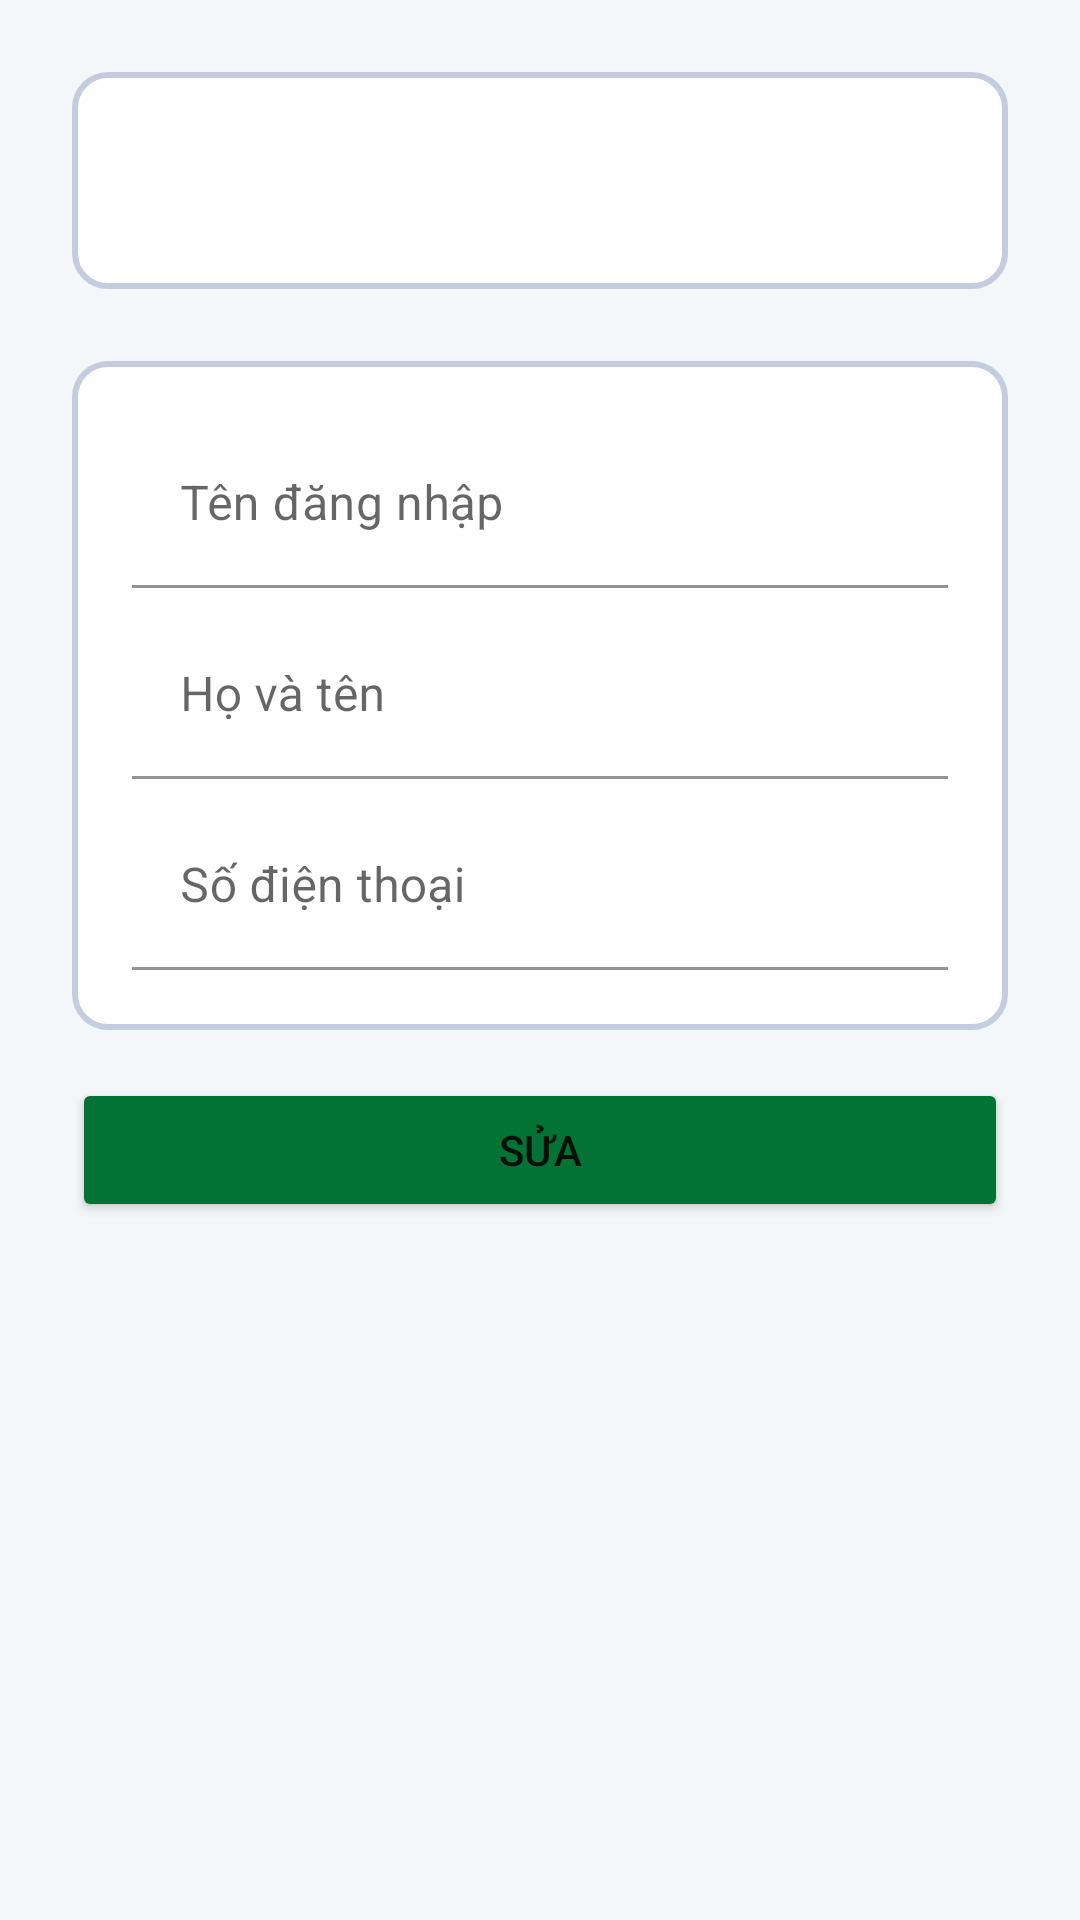

Layout XML and referenced resources for this Android screen:
<!-- AndroidManifest.xml: application theme Theme.QuanLyGiatLa_Nhom1 -->
<!-- res/layout/fragment_personal.xml -->
<?xml version="1.0" encoding="utf-8"?>
<FrameLayout xmlns:android="http://schemas.android.com/apk/res/android"
    xmlns:app="http://schemas.android.com/apk/res-auto"
    xmlns:tools="http://schemas.android.com/tools"
    android:layout_width="match_parent"
    android:layout_height="match_parent"
    tools:context=".Fragment.Personal.Personal">

    <androidx.constraintlayout.widget.ConstraintLayout
        android:layout_width="match_parent"
        android:background="@color/background"
        android:layout_height="match_parent">

        <androidx.constraintlayout.widget.ConstraintLayout
            android:layout_width="0dp"
            android:id="@+id/l_user_name"
            android:layout_height="wrap_content"
            android:layout_marginStart="24dp"
            android:layout_marginTop="24dp"
            android:layout_marginEnd="24dp"
            android:background="@drawable/radius"
            app:layout_constraintEnd_toEndOf="parent"
            app:layout_constraintStart_toStartOf="parent"
            app:layout_constraintTop_toTopOf="parent">

            <TextView
                android:id="@+id/tv_user_name"
                android:layout_width="wrap_content"
                android:layout_height="wrap_content"
                android:textSize="24dp"
                android:textStyle="bold"
                app:layout_constraintBottom_toBottomOf="parent"
                app:layout_constraintEnd_toEndOf="parent"
                app:layout_constraintStart_toStartOf="parent"
                app:layout_constraintTop_toTopOf="parent">
            </TextView>
        </androidx.constraintlayout.widget.ConstraintLayout>

        <androidx.constraintlayout.widget.ConstraintLayout
            android:id="@+id/l_information"
            android:layout_width="0dp"
            android:layout_height="wrap_content"
            android:layout_marginStart="24dp"
            android:layout_marginTop="24dp"
            android:layout_marginEnd="24dp"
            android:background="@drawable/radius"
            app:layout_constraintEnd_toEndOf="parent"
            app:layout_constraintHorizontal_bias="0.0"
            app:layout_constraintStart_toStartOf="parent"
            app:layout_constraintTop_toBottomOf="@+id/l_user_name">

            <com.google.android.material.textfield.TextInputLayout
                android:id="@+id/edl_user_name"
                android:layout_width="0dp"
                android:layout_height="wrap_content"
                android:ems="10"
                android:hint="Tên đăng nhập"
                app:layout_constraintEnd_toEndOf="parent"
                app:layout_constraintStart_toStartOf="parent"
                app:startIconDrawable="@drawable/person_20_20"
                app:layout_constraintTop_toTopOf="parent">
                <com.google.android.material.textfield.TextInputEditText
                    android:id="@+id/ed_user_name"
                    android:enabled="false"
                    android:background="@android:color/transparent"
                    android:inputType="text"
                    android:layout_width="match_parent"
                    android:layout_height="match_parent"/>
            </com.google.android.material.textfield.TextInputLayout>
            <com.google.android.material.textfield.TextInputLayout
                android:id="@+id/edl_name"
                android:layout_width="0dp"
                android:layout_height="wrap_content"
                android:ems="10"
                android:hint="Họ và tên"
                android:layout_marginTop="8dp"
                app:layout_constraintEnd_toEndOf="parent"
                app:startIconDrawable="@drawable/person_20_20"
                app:endIconMode="clear_text"
                app:layout_constraintStart_toStartOf="parent"
                app:layout_constraintTop_toBottomOf="@+id/edl_user_name">
                <com.google.android.material.textfield.TextInputEditText
                    android:id="@+id/ed_name"
                    android:inputType="text"
                    android:background="@android:color/transparent"
                    android:layout_width="match_parent"
                    android:layout_height="match_parent"/>
            </com.google.android.material.textfield.TextInputLayout>
            <com.google.android.material.textfield.TextInputLayout
                android:id="@+id/edl_phone"
                android:layout_width="0dp"
                android:layout_height="wrap_content"
                android:ems="10"
                android:hint="Số điện thoại"
                android:layout_marginTop="8dp"
                app:layout_constraintEnd_toEndOf="parent"
                app:layout_constraintStart_toStartOf="parent"
                app:startIconDrawable="@drawable/phone_20_20"
                app:endIconMode="clear_text"
                app:layout_constraintTop_toBottomOf="@+id/edl_name">
                <com.google.android.material.textfield.TextInputEditText
                    android:id="@+id/ed_phone"
                    android:inputType="number"
                    android:background="@android:color/transparent"
                    android:layout_width="match_parent"
                    android:layout_height="match_parent"/>
            </com.google.android.material.textfield.TextInputLayout>
        </androidx.constraintlayout.widget.ConstraintLayout>

        <Button
            android:id="@+id/btn_edit"
            android:layout_width="0dp"
            android:layout_height="wrap_content"
            android:layout_marginStart="24dp"
            android:layout_marginTop="16dp"
            android:layout_marginEnd="24dp"
            android:text="Sửa"
            android:backgroundTint="@color/edit"
            app:layout_constraintEnd_toEndOf="parent"
            app:layout_constraintStart_toStartOf="parent"
            app:layout_constraintTop_toBottomOf="@+id/l_information" />


    </androidx.constraintlayout.widget.ConstraintLayout>
</FrameLayout>
<!-- resources referenced by this layout -->
<resources>
  <color name="background">#F4F7F9</color>
  <color name="edit">#027235</color>
  <!-- drawable radius (drawable) -->
  <shape
      xmlns:android="http://schemas.android.com/apk/res/android"
      android:shape="rectangle"   >
      <solid
          android:color="#FFFFFF" >
      </solid>
      <stroke
          android:width="2dp"
          android:color="#C4CDE0" >
      </stroke>
      <padding
          android:left="20dp"
          android:top="20dp"
          android:right="20dp"
          android:bottom="20dp">
      </padding>
      <corners
          android:radius="11dp"   >
      </corners>
  </shape>
  <style name="Theme.QuanLyGiatLa_Nhom1" parent="Theme.MaterialComponents.DayNight.DarkActionBar">
          
          <item name="colorPrimary">@color/purple_500</item>
          <item name="colorPrimaryVariant">@color/purple_700</item>
          <item name="colorOnPrimary">@color/white</item>
          
          <item name="colorSecondary">@color/teal_200</item>
          <item name="colorSecondaryVariant">@color/teal_700</item>
          <item name="colorOnSecondary">@color/black</item>
          
          <item name="android:statusBarColor" tools:targetApi="l">?attr/colorPrimaryVariant</item>
          
      </style>
  <color name="purple_500">#FF6200EE</color>
  <color name="purple_700">#FF3700B3</color>
  <color name="white">#FFFFFFFF</color>
  <color name="teal_200">#FF03DAC5</color>
  <color name="teal_700">#FF018786</color>
  <color name="black">#FF000000</color>
</resources>
